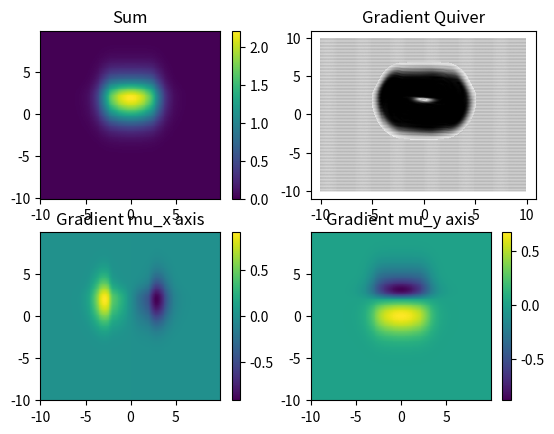

Generate this figure with matplotlib:
import numpy as np
import matplotlib.pyplot as plt

sig_x_front = 2
sig_x_back = 1
sig_y_sides = 2
mu_x = 0
mu_y = 0

step = .1
side = np.arange(-10, 10, step)
size = len(side)
X_base, Y_base = np.meshgrid(side, side)
def proxemics(x=0, y=0, th=0):
    """Proxemics mapping of one person with 2 gaussians (front and back)
    variables are position and orientation of this person
    """
    # reshape base values
    X_tmp = np.reshape(X_base,(size*size))
    Y_tmp = np.reshape(Y_base,(size*size))
    # translate and rotate matrix
    tmp = np.dot(rot(th), np.array([X_tmp - x, Y_tmp - y]))
    # reshape
    X = np.reshape(tmp[0,:], (size, size))
    Y = np.reshape(tmp[1,:], (size, size))
    # calculate gaussian
    Z = np.exp(-((X-mu_x)**2/(2*np.where(X > mu_x, sig_x_front, sig_x_back)**2)
             +(Y-mu_y)**2/(2*np.where(X > mu_x, sig_y_sides, sig_y_sides)**2)))
    return Z

def rot(theta):
    return np.array([[np.cos(theta), -np.sin(theta)],
                     [np.sin(theta), np.cos(theta)]])


# Function for every point
Z1 = proxemics(2,2, np.pi)
Z2 = proxemics(-2,2, 0)
Z3 = proxemics(0,2, np.pi/2.)

# Sum
Z = Z1+Z2+Z3
# Z = proxemics(2,2,0)+proxemics(-2,-2,np.pi)
plt.subplot(2,2,1)
plt.title("Sum")
plt.pcolormesh(X_base, Y_base, Z)
plt.colorbar()

# Gradients
plt.subplot(2,2,2)
plt.title("Gradient Quiver")
gy,gx = np.gradient(Z, step, step)
plt.quiver(X_base, Y_base, gy, gx)

# mu_x-gradient
plt.subplot(2,2,3)
plt.title("Gradient mu_x axis")
plt.pcolormesh(X_base, Y_base, gx)
plt.colorbar()
# mu_y-gradient
plt.subplot(2,2,4)
plt.title("Gradient mu_y axis")
plt.pcolormesh(X_base, Y_base, gy)
plt.colorbar()

plt.show()
